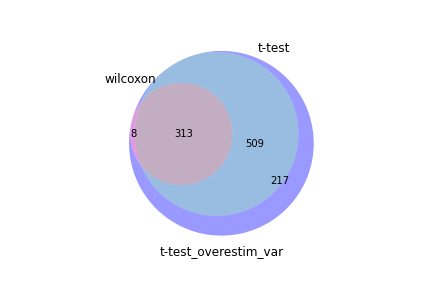

Values plotted in this chart, from the file beside it:
wilcoxon, t-test, t-test_overestim_var
Rps29, Rps29, Rps29
Rps24, Rps27, Rps27
Rps28, Rps24, Rps24
Rplp1, Rps28, Rps28
Rps27, Rplp1, Rplp1
Rps15a, Rps16, Rps16
Rplp2, Rpl21, Rplp2
Rps7, Rplp2, Rpl21
Rpl12, Rpl13, Rpl13
Rpl13, Rpl35a, Rps7
Rps16, Rps7, Rpl12
Rpl35a, Rps23, Rpl35a
Rpl21, Rpl12, Rps23
Rpl23a, Rpl18a, Rpl18a
Rps14, Rps14, Rps14
Rps20, Rpl23, Rpl23a
Rps19, Rps27a, Rps27a
Rpl36a, Rpl23a, Rps19
Rps8, Rps19, Rpl23
Rps23, Rps20, Rps20
Rpl18a, Tpt1, Rpl36a
Rps3a1, Rps21, Rps3a1
Rps15, Rps3a1, Rpl37a
Rps27a, Rpl37a, Rps15a
Rpl23, Rpl36a, Rps21
Rps18, Rps15, Tpt1
Tpt1, Rgs10, Rps15
Rpl39, Rps15a, Rps8
Rps4x, Rps8, Rps3
Rps21, Rps3, Rps9
Rpl5, Rps25, Rps25
Rps3, Rps9, Rpl30
Rpl9, Rpl30, Rpl5
Rpl37a, Rpl5, Rpl9
Rpl31, Ccr7, Rpl17
Rps9, Rpl9, Rps18
Rpl30, Rpl17, Rpl27a
Rps17, Rpl27a, Rgs10
Rps25, Igfbp4, Rpl26
Rpl8, Rpl26, Rpl39
Rpl17, Dapl1, Rpl36
Rpl26, Rps18, Rps17
Rps5, Tcf7, Rpl31
Rpl27a, Rpl39, Rps4x
Rpl36, Rpl36, Rps6
Rpl14, Sell, Rpl14
Rps6, Rps17, Tcf7
Rpl35, Rpl31, Ccr7
Rpl19, Rps6, Rpl8
Rps26, Rps4x, Sell
Rpl15, Rpl14, Rps5
Rpl37, Ramp1, Rps26
Rpl6, Rpl8, Rpl35
Rpl34, Rps5, Rpl34
Eef1b2, Eef1b2, Igfbp4
Rgs10, Rpl34, Rpl15
Rpl32, Rpl15, Dapl1
Eef1a1, Rps26, Eef1b2
Rpl3, Rpl35, Rps27rt
Rps13, Rps27rt, Rpl19
... 987 more rows
